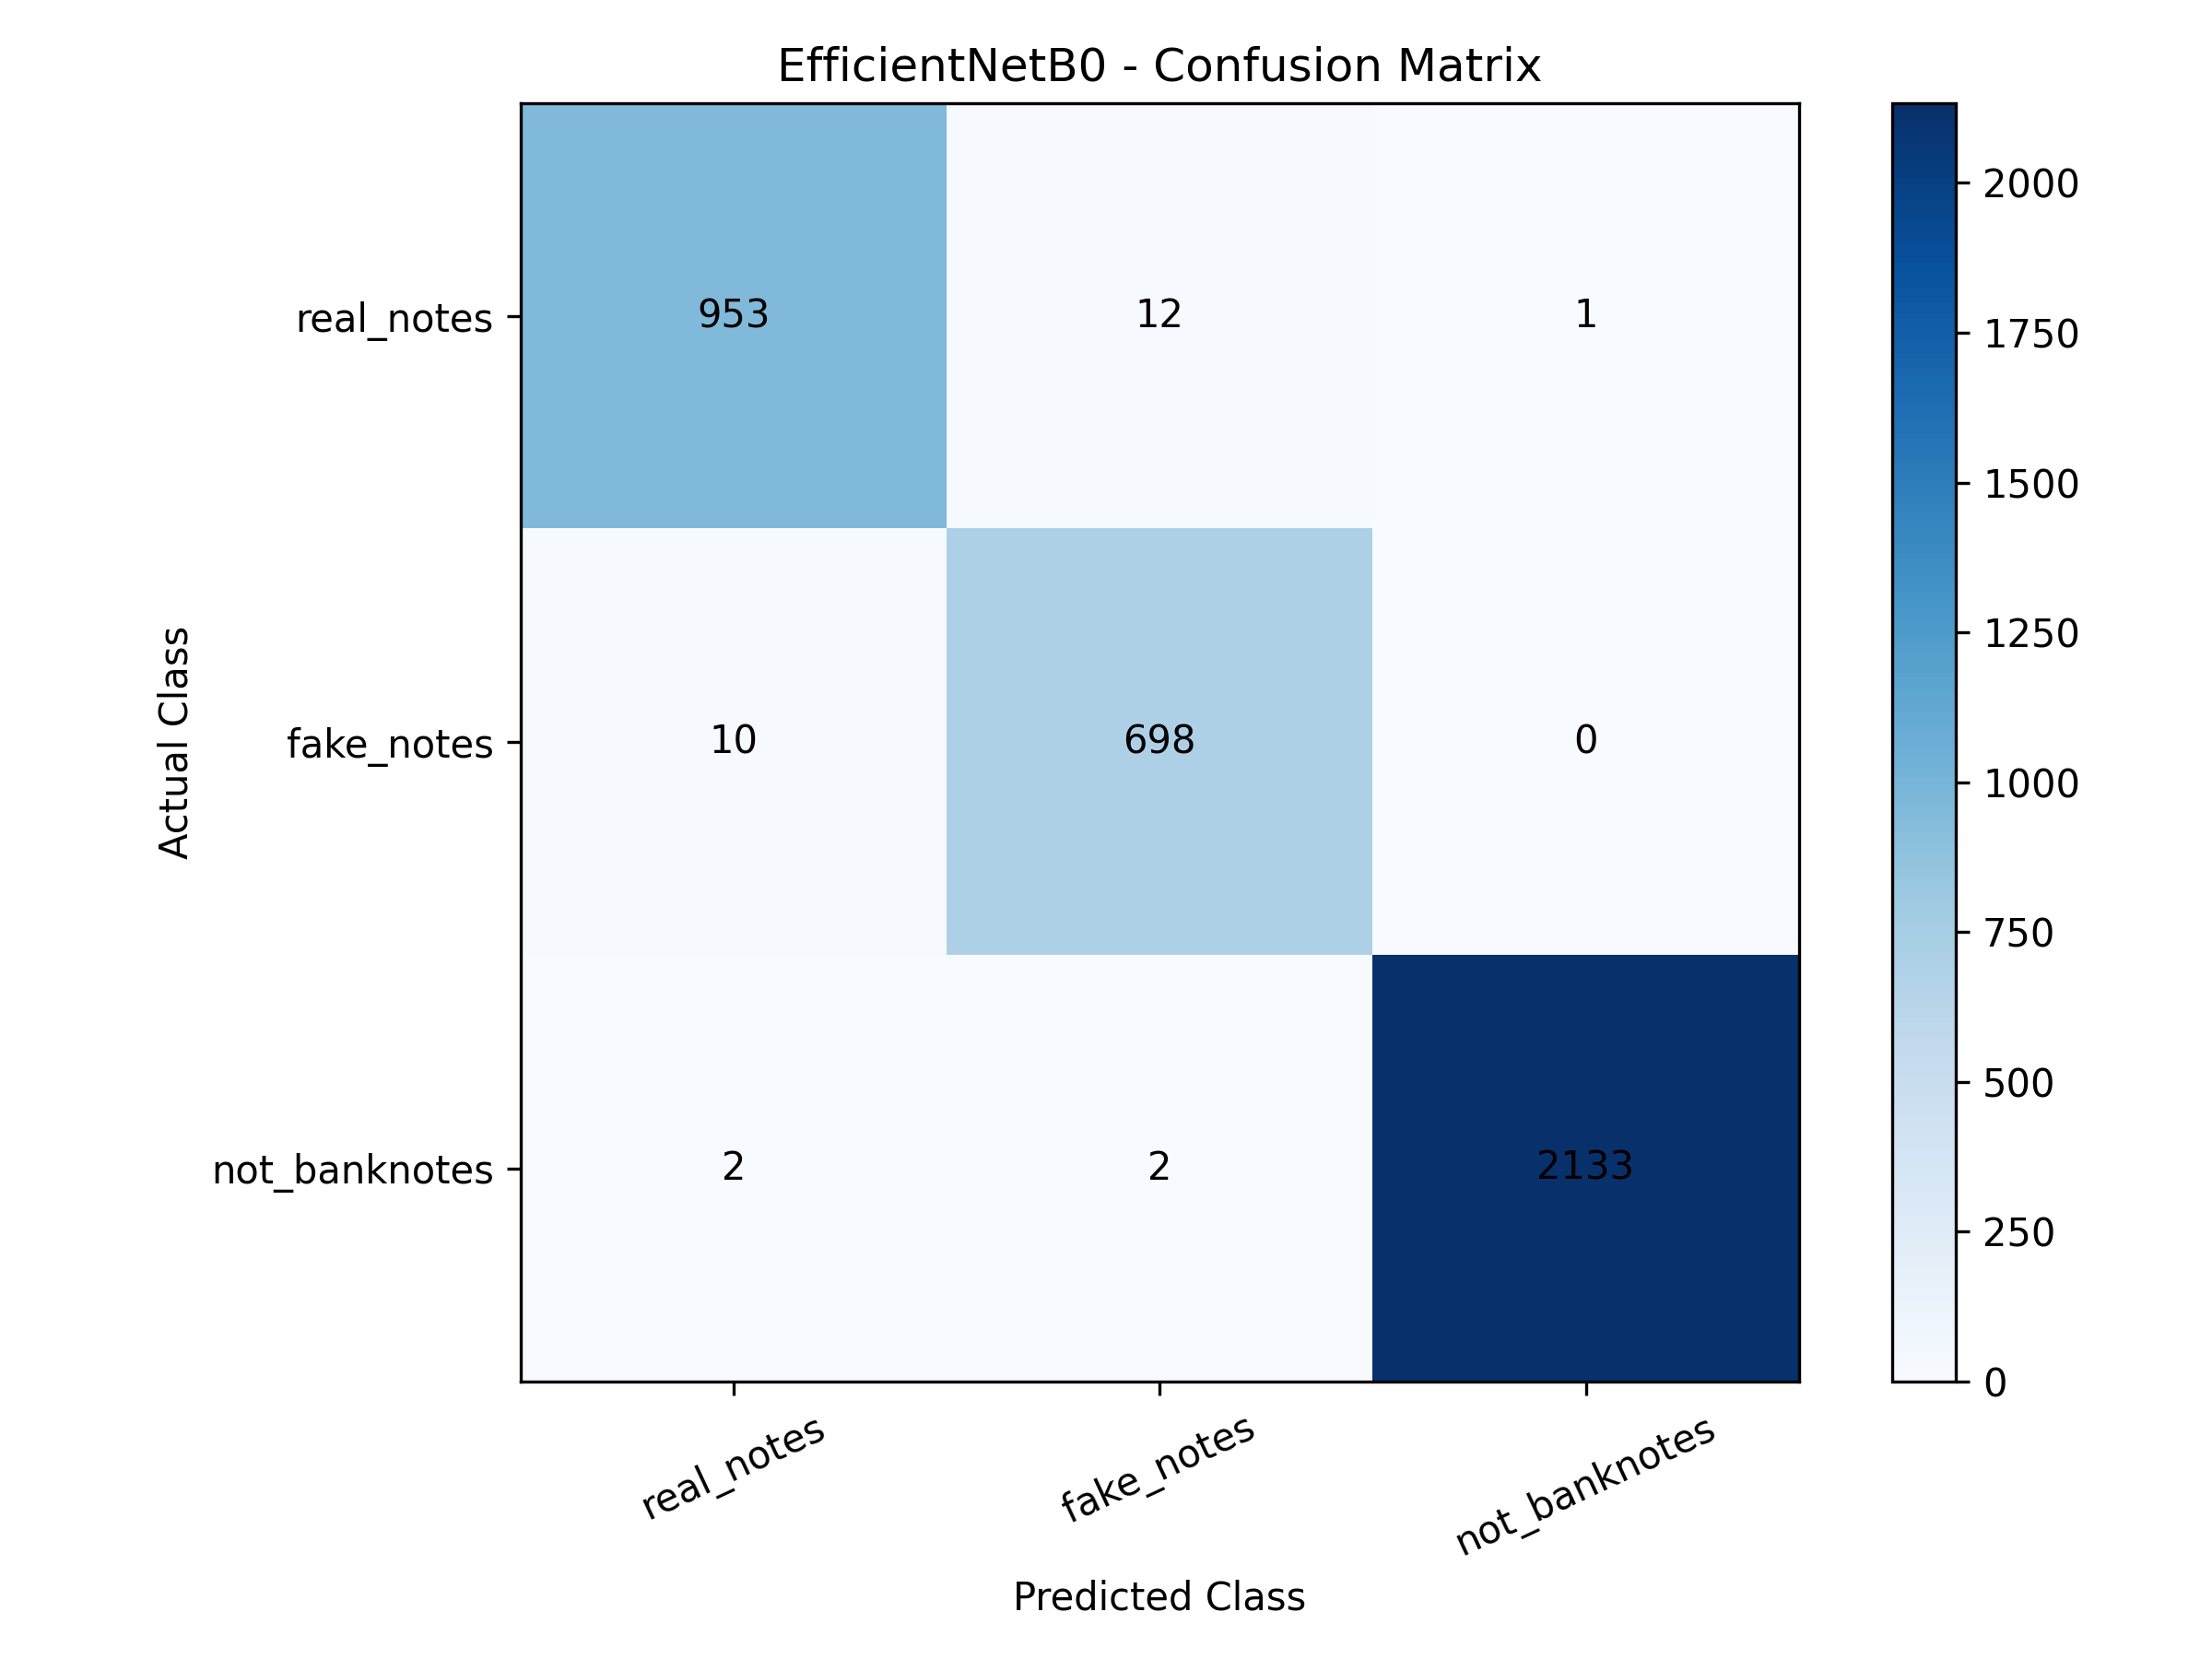

The data file committed next to this chart (first rows):
, real_notes, fake_notes, not_banknotes
real_notes, 953, 12, 1
fake_notes, 10, 698, 0
not_banknotes, 2, 2, 2133
